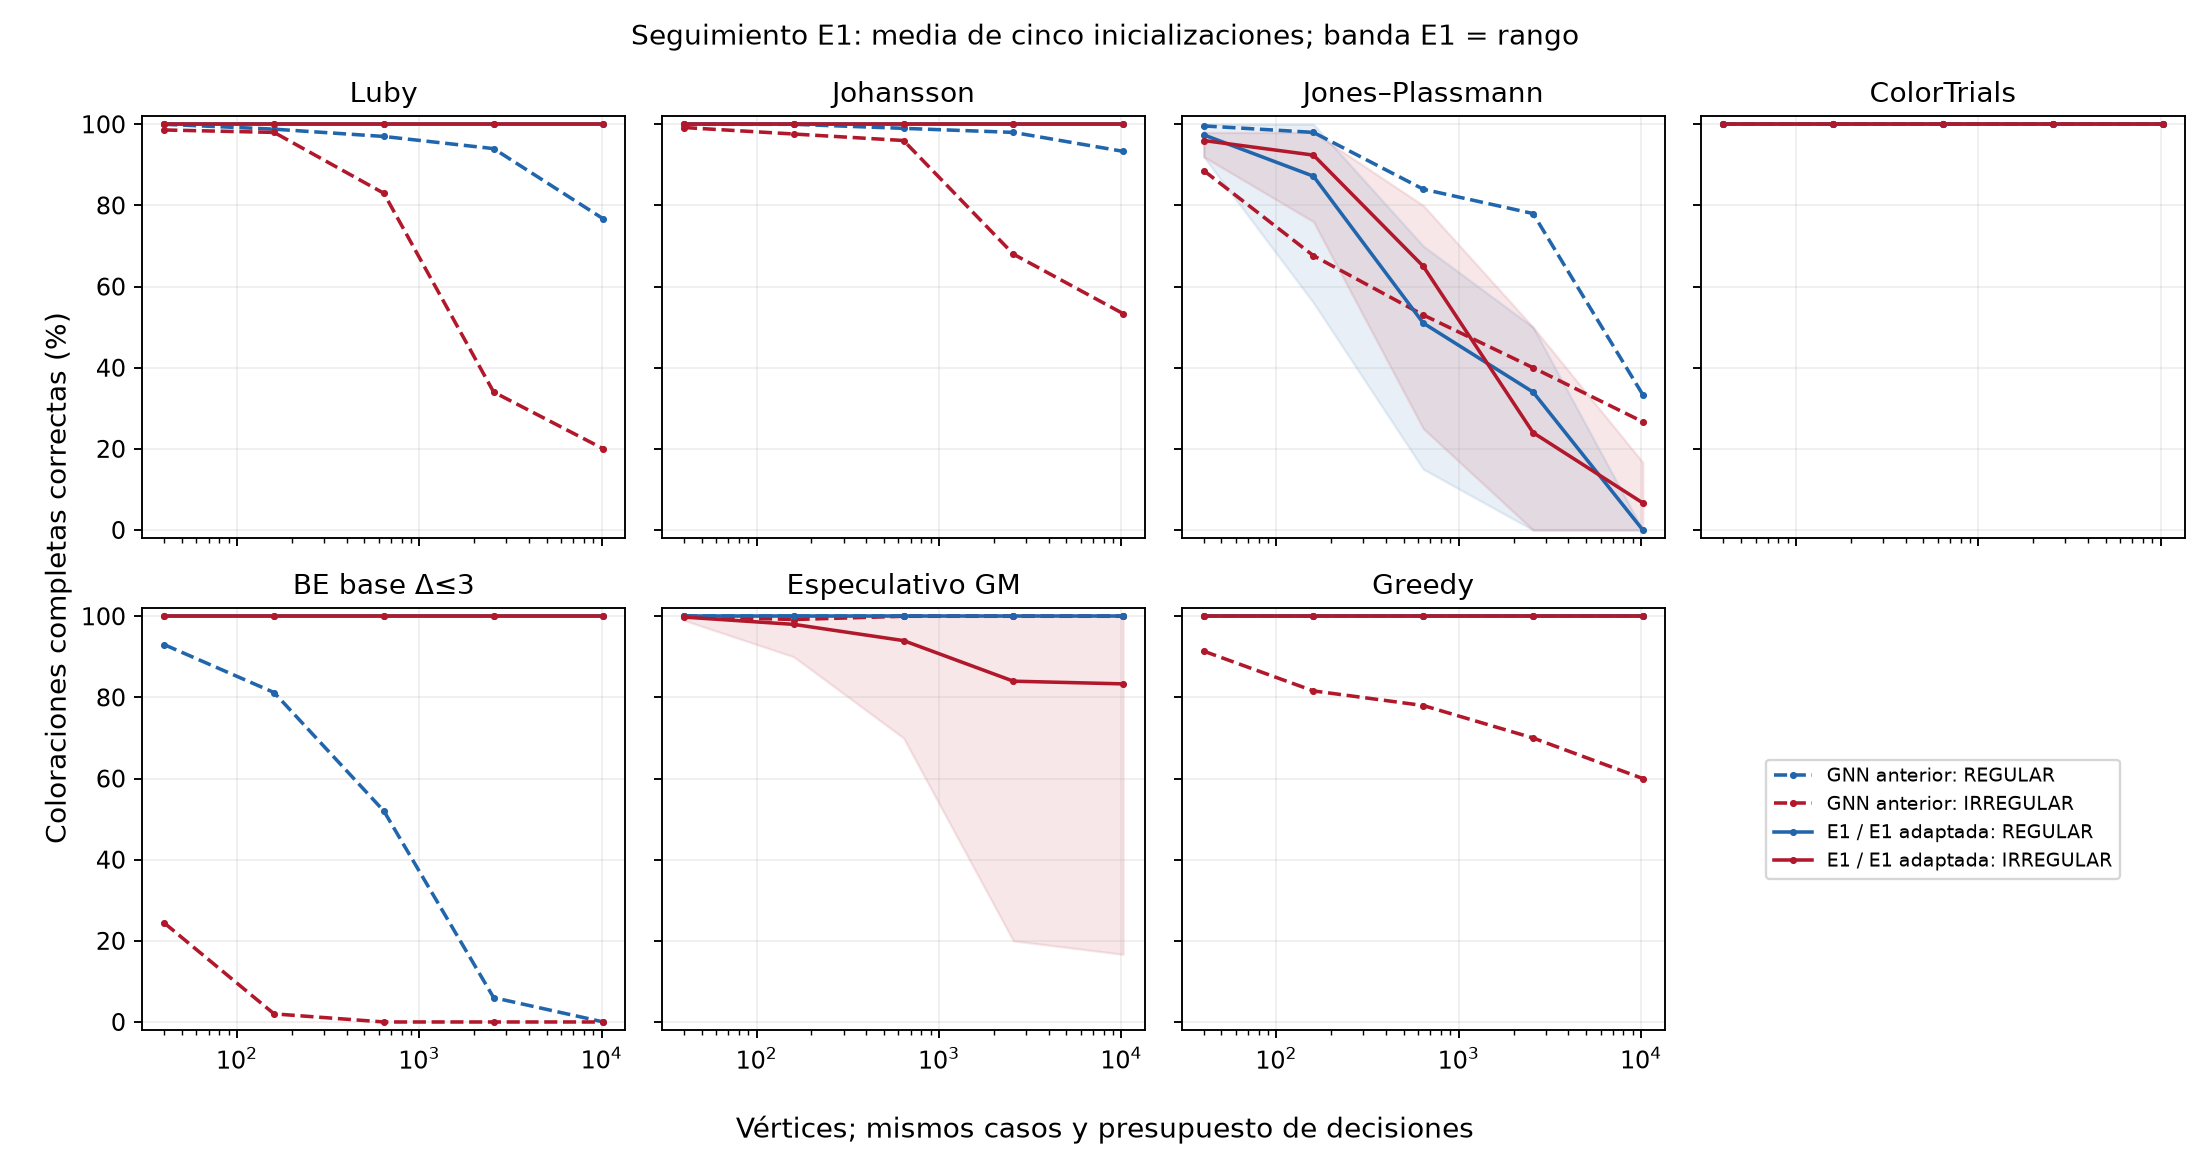

The file beside this chart, header and first rows:
teacher, old_parameters, e1_core_parameters, new_parameters, old_successes, new_successes, trials, new_local_action_accuracy, change_percentage_points, old_regular_n40, e1_regular_n40, old_regular_n160, e1_regular_n160, old_regular_n640, e1_regular_n640, old_regular_n2560, e1_regular_n2560, old_regular_n10240, e1_regular_n10240, old_irregular_n40, e1_irregular_n40, old_irregular_n160, e1_irregular_n160, old_irregular_n640
LUBY, 36719, 16035, 16035, 1857, 1980, 1980, 0.9984, 6.212, 1.0, 1.0, 0.988, 1.0, 0.97, 1.0, 0.94, 1.0, 0.7667, 1.0, 0.986, 1.0, 0.98, 1.0, 0.83
JOHANSSON, 36719, 16035, 16035, 1919, 1980, 1980, 0.9982, 3.081, 1.0, 1.0, 1.0, 1.0, 0.99, 1.0, 0.98, 1.0, 0.9333, 1.0, 0.992, 1.0, 0.976, 1.0, 0.96
JP, 36719, 16035, 19396, 1635, 1631, 1980, 0.9997, -0.202, 0.996, 0.974, 0.98, 0.872, 0.84, 0.51, 0.78, 0.34, 0.3333, 0.0, 0.886, 0.96, 0.676, 0.924, 0.53
COLOR_TRIALS, 36719, 16035, 19396, 1980, 1980, 1980, 1.0, 0.0, 1.0, 1.0, 1.0, 1.0, 1.0, 1.0, 1.0, 1.0, 1.0, 1.0, 1.0, 1.0, 1.0, 1.0, 1.0
BE_BASE_D3, 36719, 16035, 19396, 872, 1980, 1980, 1.0, 55.96, 0.93, 1.0, 0.812, 1.0, 0.52, 1.0, 0.06, 1.0, 0.0, 1.0, 0.244, 1.0, 0.02, 1.0, 0.0
SPECULATIVE_GM, 36719, 16035, 19396, 1975, 1951, 1980, 1.0, -1.212, 1.0, 1.0, 1.0, 1.0, 1.0, 1.0, 1.0, 1.0, 1.0, 1.0, 1.0, 0.998, 0.992, 0.98, 1.0
GREEDY, 36719, 16035, 16035, 1842, 1980, 1980, 1.0, 6.97, 1.0, 1.0, 1.0, 1.0, 1.0, 1.0, 1.0, 1.0, 1.0, 1.0, 0.914, 1.0, 0.816, 1.0, 0.78
